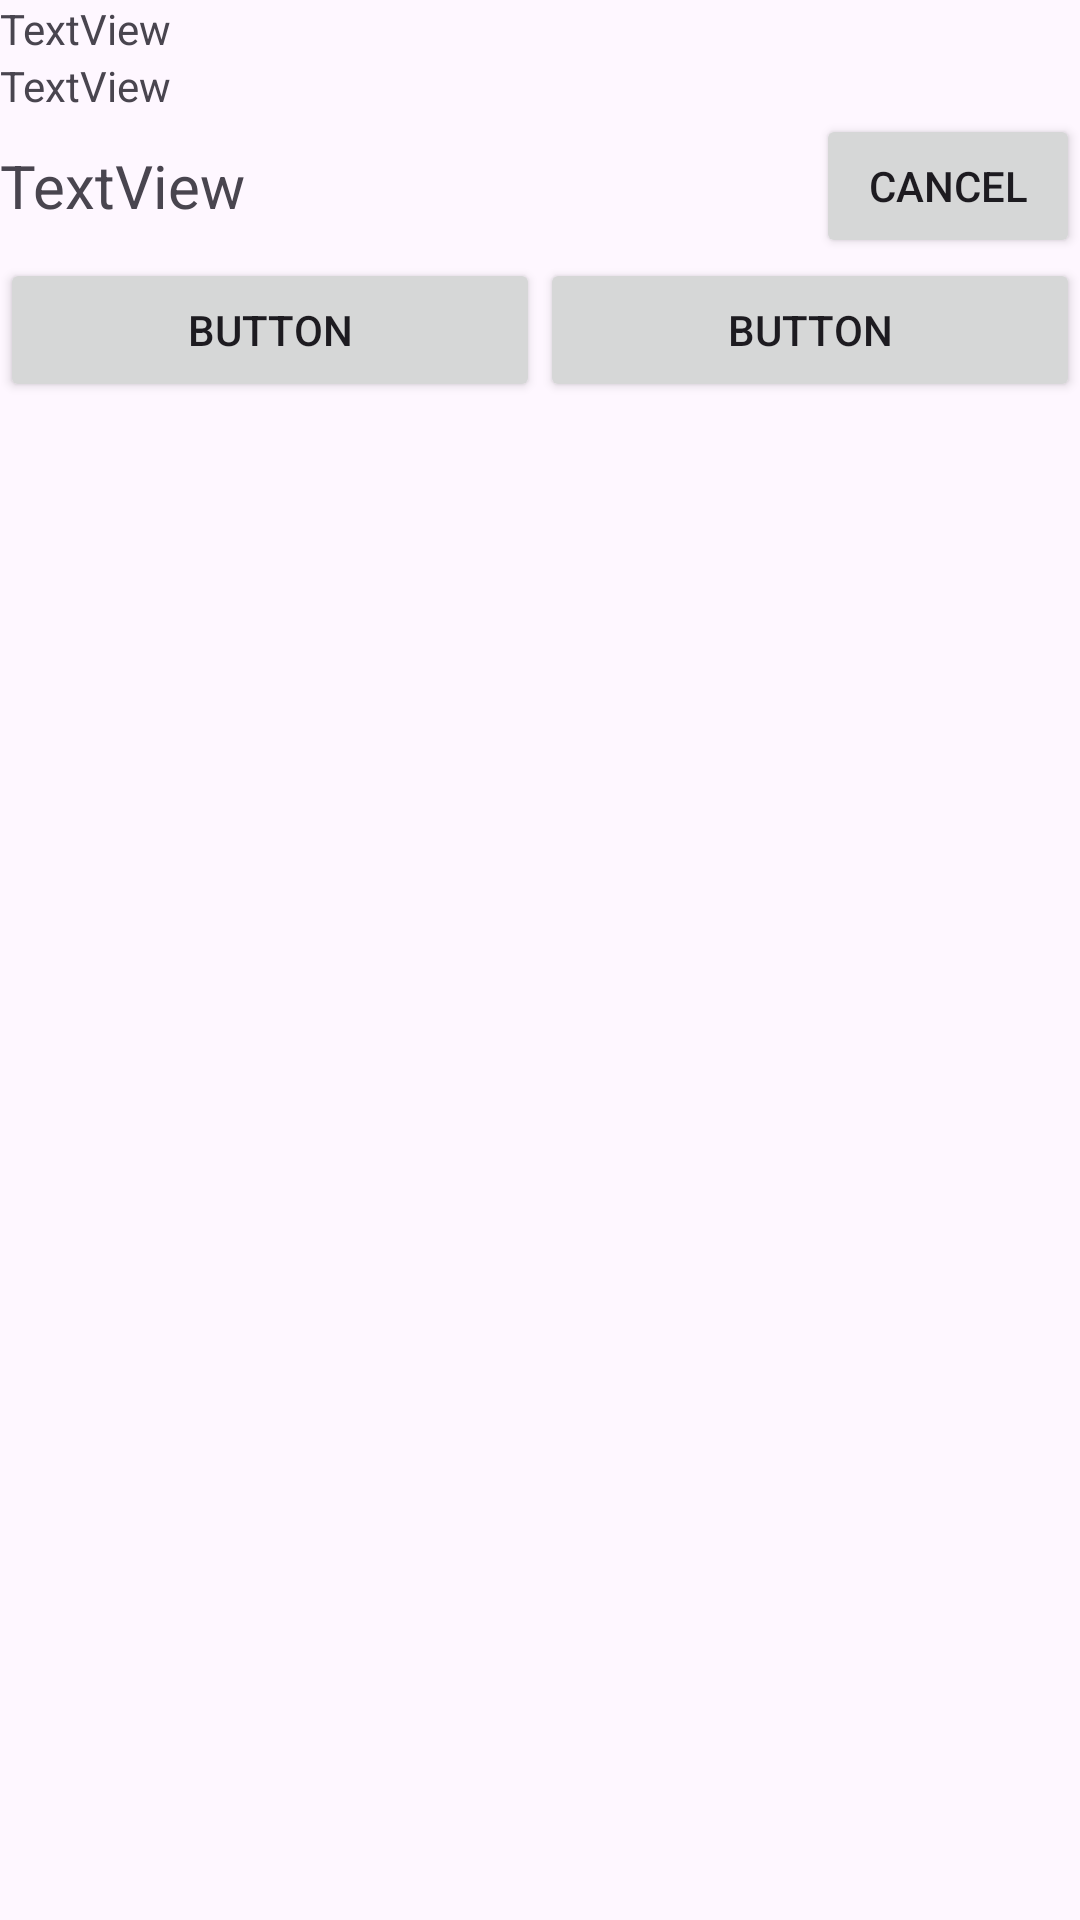

Layout XML and referenced resources for this Android screen:
<!-- AndroidManifest.xml: application theme Theme.PaintActivity -->
<!-- res/layout/dialog_vote_multiplayer.xml -->
<?xml version="1.0" encoding="utf-8"?>
<LinearLayout xmlns:android="http://schemas.android.com/apk/res/android"
    xmlns:tools="http://schemas.android.com/tools"
    android:id="@+id/tV"
    android:layout_width="400dp"
    android:layout_height="wrap_content"
    android:orientation="vertical">

    <TextView
        android:id="@+id/tVTopicVote"
        android:layout_width="match_parent"
        android:layout_height="wrap_content"
        android:text="TextView" />

    <androidx.recyclerview.widget.RecyclerView
        android:id="@+id/rVSuspincionList"
        android:layout_width="400dp"
        android:layout_height="wrap_content"
        tools:layout_editor_absoluteX="1dp"
        tools:layout_editor_absoluteY="1dp" />

    <TextView
        android:id="@+id/tVYourSusp"
        android:layout_width="match_parent"
        android:layout_height="wrap_content"
        android:text="TextView" />

    <include
        android:id="@+id/inclSupicPlayer"
        layout="@layout/layout_profile_list_element"
        android:layout_width="match_parent"
        android:layout_height="wrap_content" />

    <LinearLayout
        android:layout_width="match_parent"
        android:layout_height="match_parent"
        android:orientation="horizontal">

        <Button
            android:id="@+id/bttnVote"
            android:layout_width="wrap_content"
            android:layout_height="wrap_content"
            android:layout_weight="1"
            android:text="Button" />

        <Button
            android:id="@+id/bttnWait"
            android:layout_width="wrap_content"
            android:layout_height="wrap_content"
            android:layout_weight="1"
            android:text="Button" />
    </LinearLayout>

</LinearLayout>
<!-- res/layout/layout_profile_list_element.xml (included above) -->
<?xml version="1.0" encoding="utf-8"?>
<LinearLayout xmlns:android="http://schemas.android.com/apk/res/android"
    xmlns:app="http://schemas.android.com/apk/res-auto"
    android:id="@+id/lLayautElmeent"
    android:layout_width="match_parent"
    android:layout_height="wrap_content">

    <ImageView
        android:id="@+id/imVAvatarProfile"
        android:layout_width="wrap_content"
        android:layout_height="wrap_content"
        app:srcCompat="@drawable/ic_launcher_foreground" />

    <TextView
        android:id="@+id/tVProfileName"
        android:layout_width="wrap_content"
        android:layout_height="wrap_content"
        android:layout_gravity="center"
        android:layout_weight="1"
        android:text="TextView"
        android:textSize="20sp" />

    <Button
        android:id="@+id/bttnCencelProfile"
        android:layout_width="wrap_content"
        android:layout_height="wrap_content"
        android:layout_gravity="center"
        android:layout_weight="0"
        android:text="@string/bttn_cancel" />
</LinearLayout>
<!-- resources referenced by this layout -->
<resources>
  <string name="bttn_cancel">Cancel</string>
  <style name="Theme.PaintActivity" parent="Base.Theme.PaintActivity" />
  <style name="Base.Theme.PaintActivity" parent="Theme.Material3.DayNight.NoActionBar">
          
          
      </style>
</resources>
